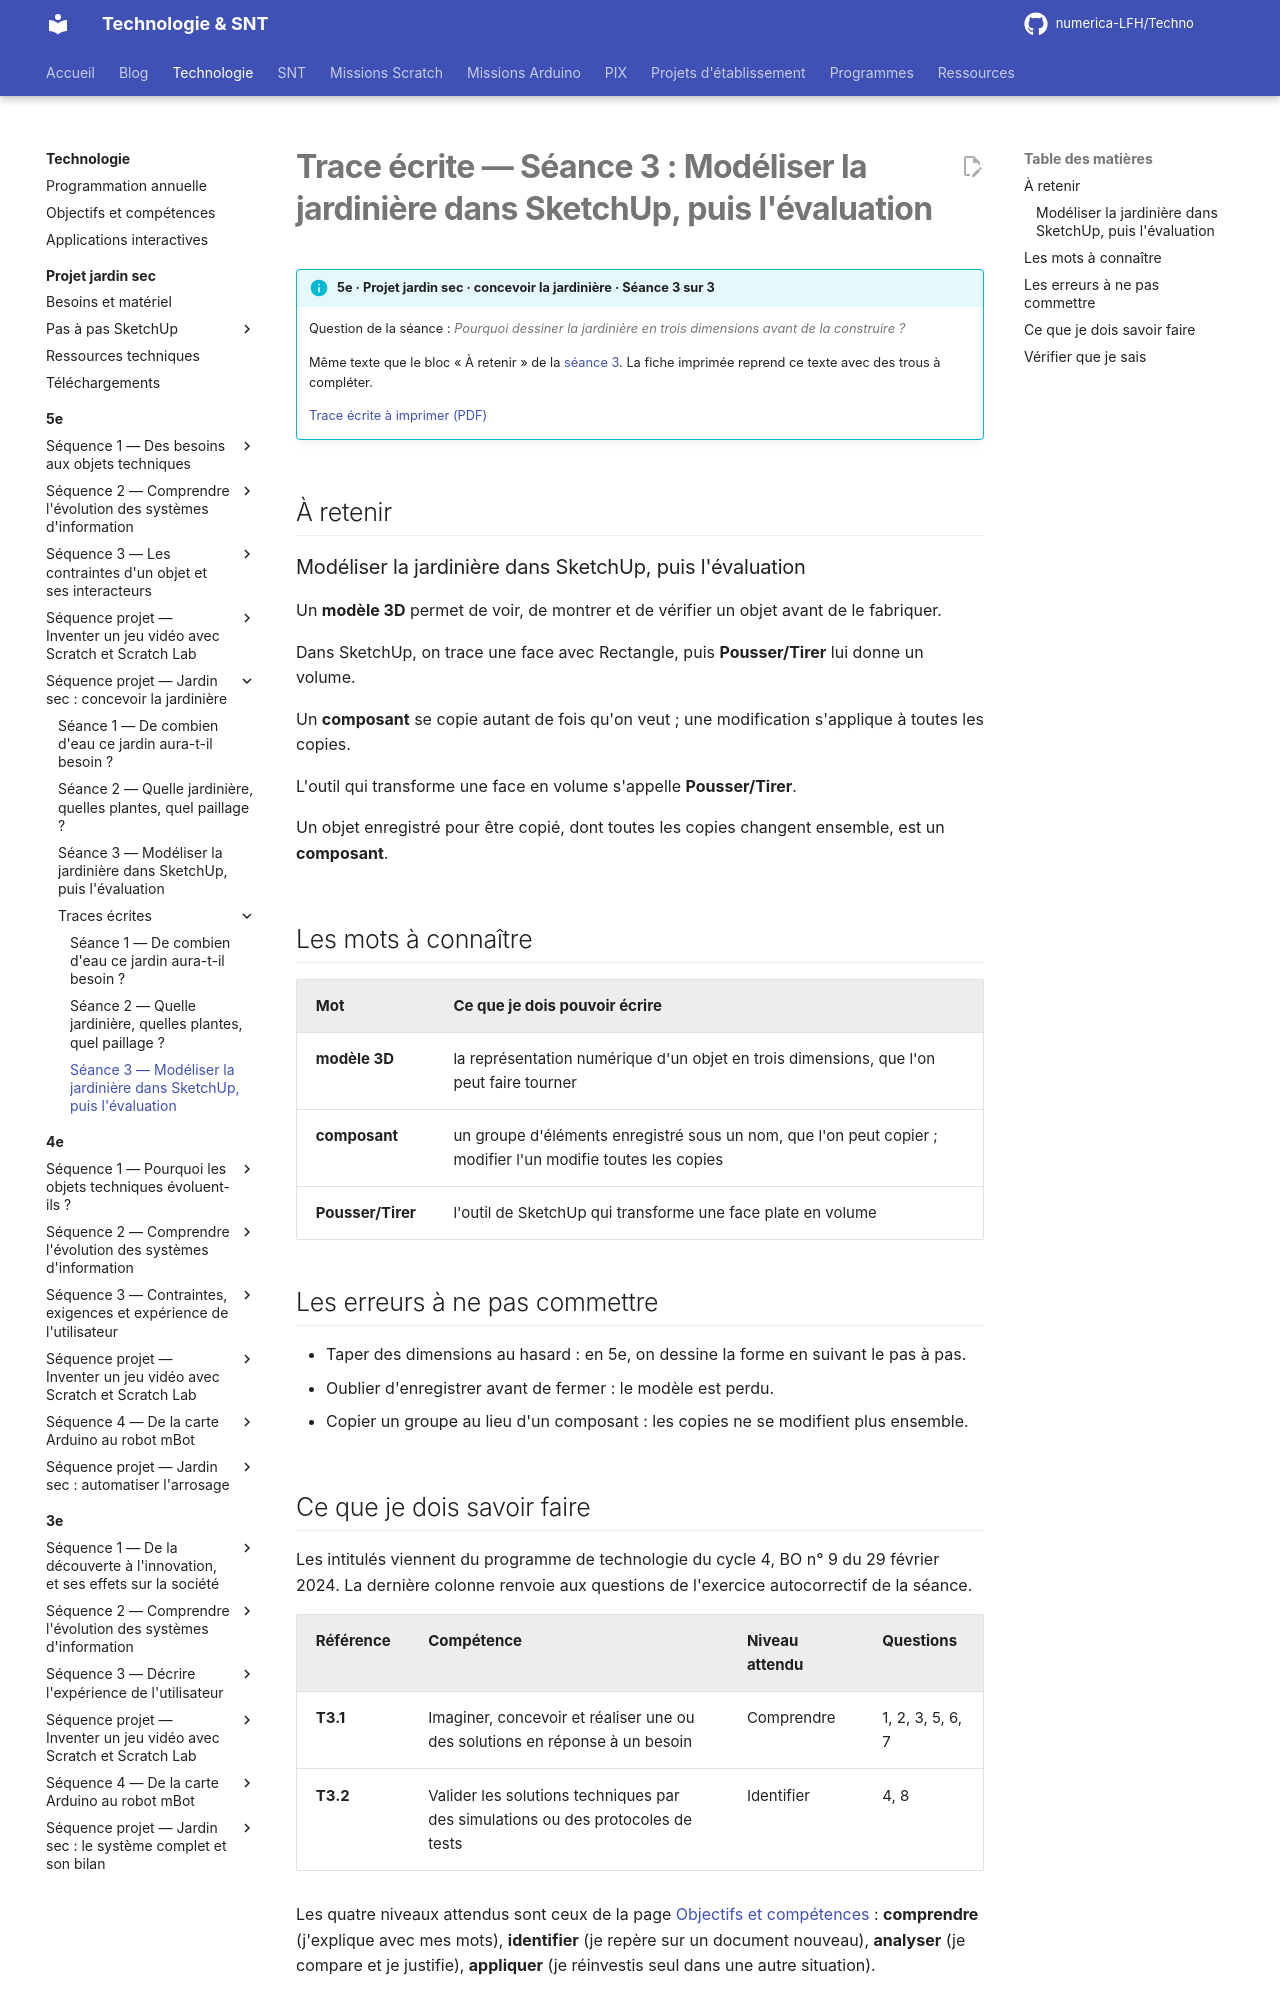

repository: numerica-LFH/Techno · page: technologie/5e/sequence-jardin-sec/trace-ecrite-seance-3/index.html · generator: mkdocs

# Trace écrite — Séance 3 : Modéliser la jardinière dans SketchUp, puis l'évaluation

!!! info "5e · Projet jardin sec · concevoir la jardinière · Séance 3 sur 3"

    Question de la séance : *Pourquoi dessiner la jardinière en trois dimensions avant de la construire ?*

    Même texte que le bloc « À retenir » de la [séance 3](seance-3.md). La fiche imprimée reprend ce texte avec des trous à compléter.

    [Trace écrite à imprimer (PDF)](traces/5e-jardin-seance3-trace.pdf)

## À retenir

### Modéliser la jardinière dans SketchUp, puis l'évaluation

Un **modèle 3D** permet de voir, de montrer et de vérifier un objet avant de le fabriquer.

Dans SketchUp, on trace une face avec Rectangle, puis **Pousser/Tirer** lui donne un volume.

Un **composant** se copie autant de fois qu'on veut ; une modification s'applique à toutes les copies.

L'outil qui transforme une face en volume s'appelle **Pousser/Tirer**.

Un objet enregistré pour être copié, dont toutes les copies changent ensemble, est un **composant**.

## Les mots à connaître

| Mot | Ce que je dois pouvoir écrire |
|---|---|
| **modèle 3D** | la représentation numérique d'un objet en trois dimensions, que l'on peut faire tourner |
| **composant** | un groupe d'éléments enregistré sous un nom, que l'on peut copier ; modifier l'un modifie toutes les copies |
| **Pousser/Tirer** | l'outil de SketchUp qui transforme une face plate en volume |

## Les erreurs à ne pas commettre

- Taper des dimensions au hasard : en 5e, on dessine la forme en suivant le pas à pas.
- Oublier d'enregistrer avant de fermer : le modèle est perdu.
- Copier un groupe au lieu d'un composant : les copies ne se modifient plus ensemble.
